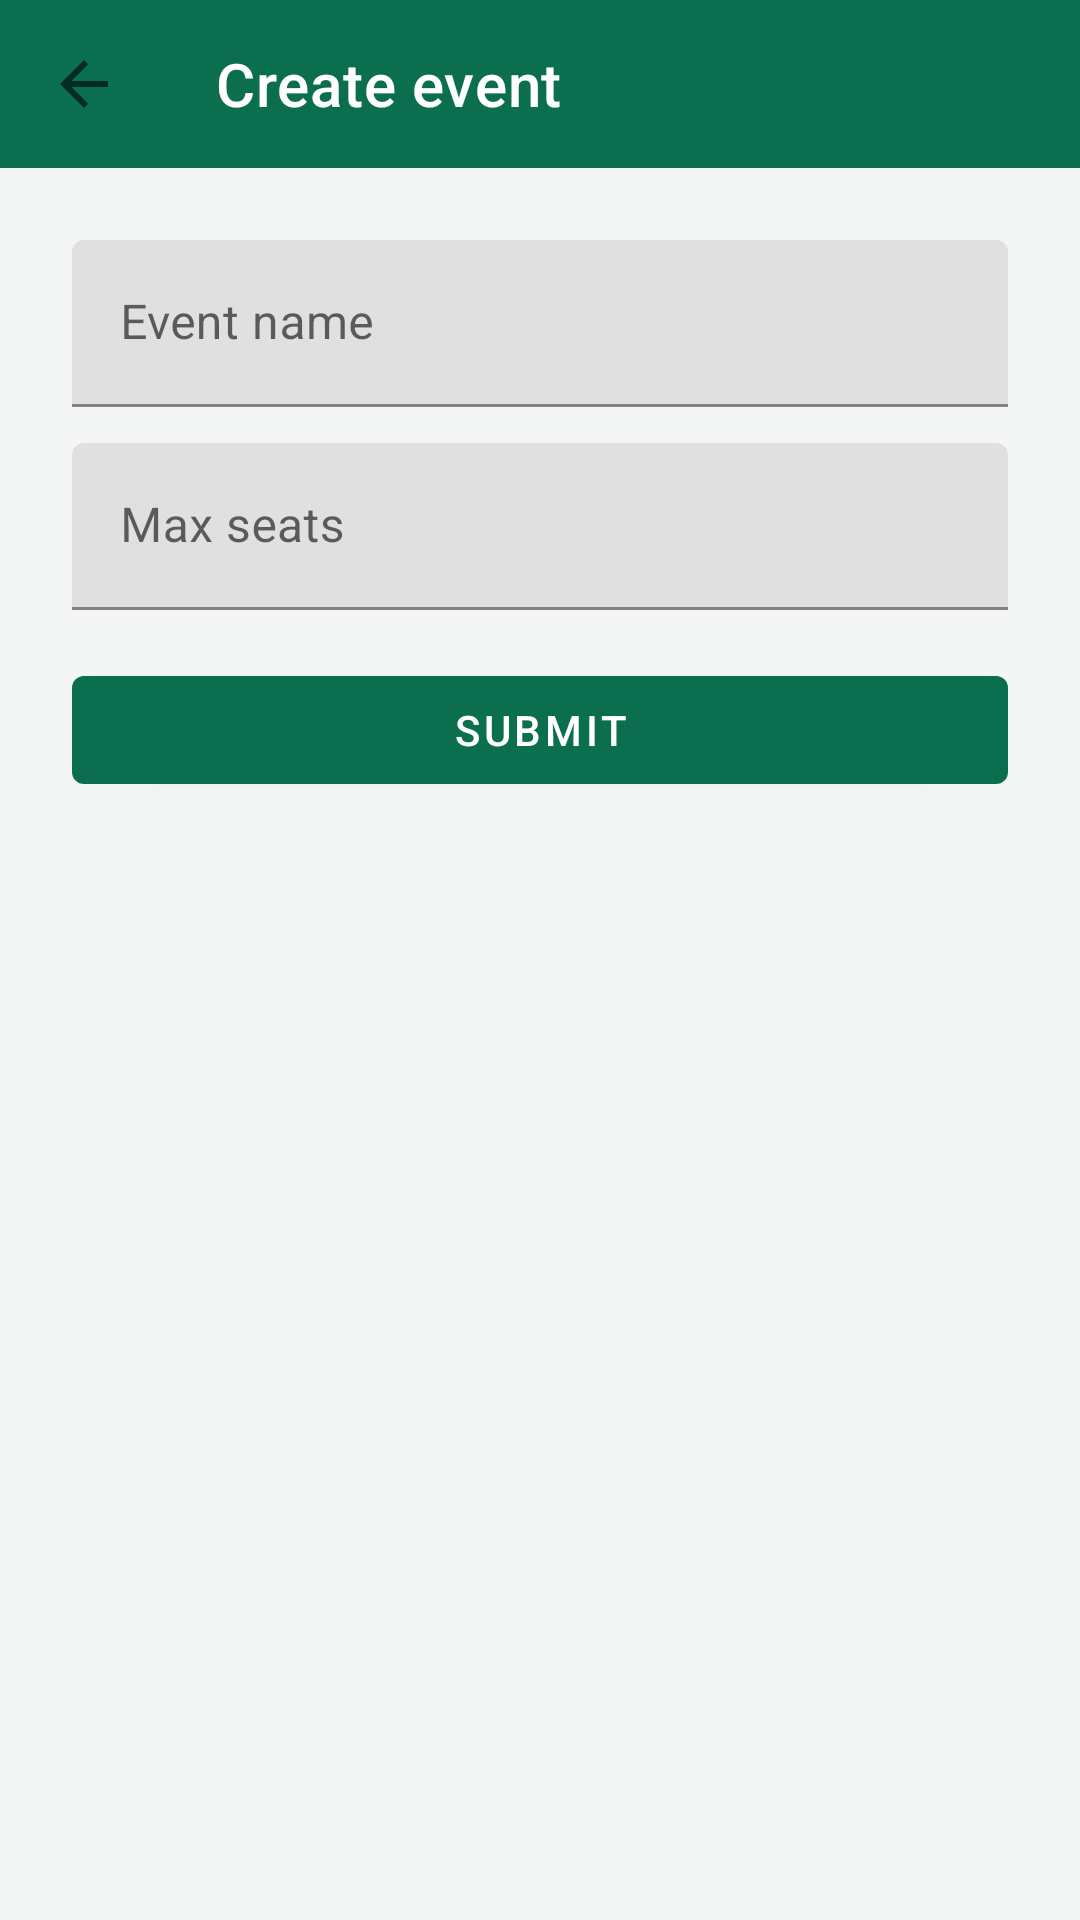

This screen was rendered from an Android layout file. Write that file and the resources it references.
<!-- AndroidManifest.xml: application theme Theme.EventRegistration -->
<!-- res/layout/activity_create_event.xml -->
<?xml version="1.0" encoding="utf-8"?>
<LinearLayout xmlns:android="http://schemas.android.com/apk/res/android"
    xmlns:app="http://schemas.android.com/apk/res-auto"
    android:layout_width="match_parent"
    android:layout_height="match_parent"
    android:orientation="vertical">

    <com.google.android.material.appbar.MaterialToolbar
        android:id="@+id/toolbar"
        android:layout_width="match_parent"
        android:layout_height="?attr/actionBarSize"
        android:background="@color/brand_primary"
        app:navigationIcon="?attr/homeAsUpIndicator"
        app:title="@string/create_event"
        app:titleTextColor="@color/white" />

    <LinearLayout
        android:layout_width="match_parent"
        android:layout_height="wrap_content"
        android:orientation="vertical"
        android:padding="24dp">

        <com.google.android.material.textfield.TextInputLayout
            android:layout_width="match_parent"
            android:layout_height="wrap_content"
            android:hint="@string/event_name">

            <com.google.android.material.textfield.TextInputEditText
                android:id="@+id/nameInput"
                android:layout_width="match_parent"
                android:layout_height="wrap_content"
                android:inputType="text" />
        </com.google.android.material.textfield.TextInputLayout>

        <com.google.android.material.textfield.TextInputLayout
            android:layout_width="match_parent"
            android:layout_height="wrap_content"
            android:layout_marginTop="12dp"
            android:hint="@string/seats">

            <com.google.android.material.textfield.TextInputEditText
                android:id="@+id/seatsInput"
                android:layout_width="match_parent"
                android:layout_height="wrap_content"
                android:inputType="number" />
        </com.google.android.material.textfield.TextInputLayout>

        <TextView
            android:id="@+id/errorText"
            android:layout_width="match_parent"
            android:layout_height="wrap_content"
            android:layout_marginTop="12dp"
            android:textColor="@color/error"
            android:visibility="gone" />

        <com.google.android.material.button.MaterialButton
            android:id="@+id/submitButton"
            android:layout_width="match_parent"
            android:layout_height="wrap_content"
            android:layout_marginTop="16dp"
            android:text="@string/submit" />

        <ProgressBar
            android:id="@+id/progress"
            android:layout_width="wrap_content"
            android:layout_height="wrap_content"
            android:layout_gravity="center_horizontal"
            android:layout_marginTop="16dp"
            android:visibility="gone" />
    </LinearLayout>
</LinearLayout>
<!-- resources referenced by this layout -->
<resources>
  <color name="brand_primary">#0B6E4F</color>
  <color name="error">#B00020</color>
  <color name="white">#FFFFFFFF</color>
  <string name="create_event">Create event</string>
  <string name="event_name">Event name</string>
  <string name="seats">Max seats</string>
  <string name="submit">Submit</string>
  <style name="Theme.EventRegistration" parent="Theme.MaterialComponents.DayNight.NoActionBar">
          <item name="colorPrimary">@color/brand_primary</item>
          <item name="colorPrimaryVariant">@color/brand_primary_dark</item>
          <item name="colorOnPrimary">@color/white</item>
          <item name="colorSecondary">@color/brand_secondary</item>
          <item name="colorSecondaryVariant">@color/brand_secondary</item>
          <item name="colorOnSecondary">@color/white</item>
          <item name="android:statusBarColor">@color/brand_primary_dark</item>
          <item name="android:navigationBarColor">@color/surface</item>
          <item name="android:windowBackground">@color/surface</item>
      </style>
  <color name="brand_primary_dark">#084C37</color>
  <color name="brand_secondary">#3D5A80</color>
  <color name="surface">#F3F6F4</color>
</resources>
